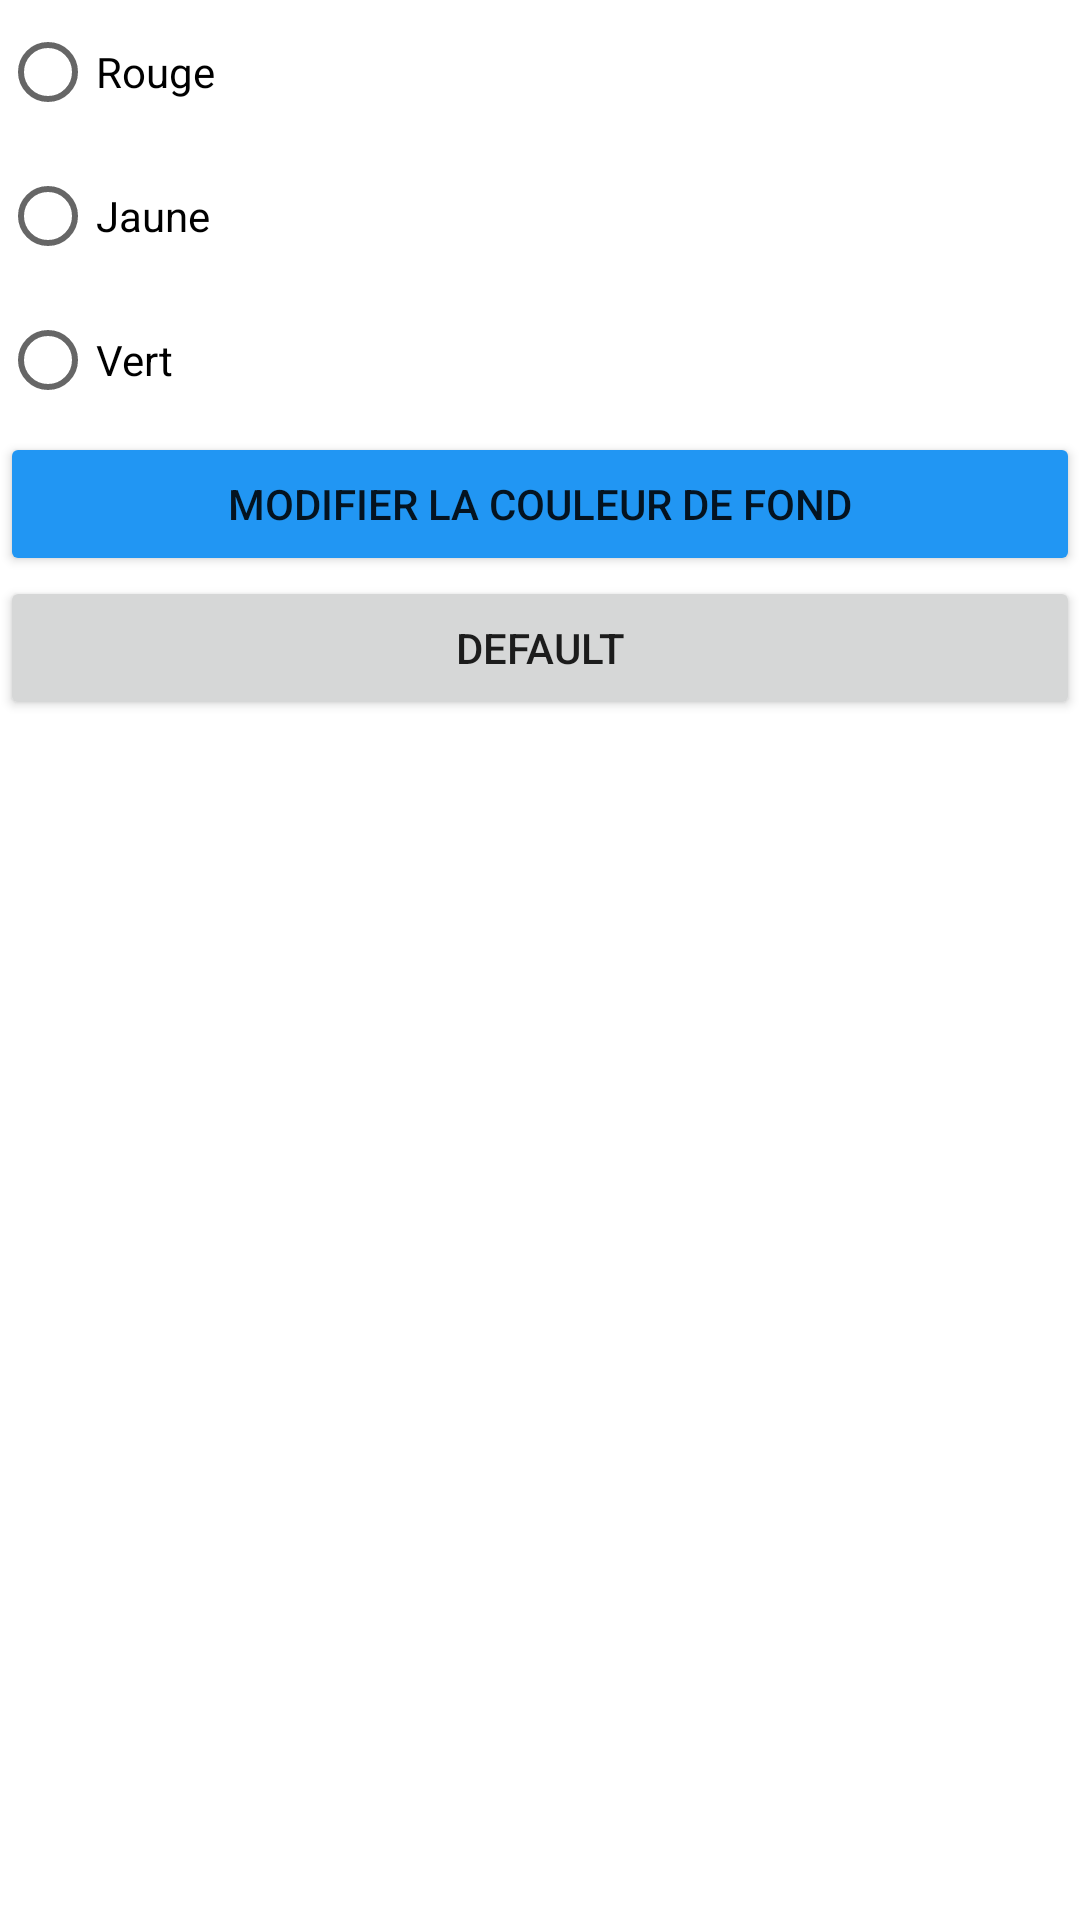

The Android layout XML behind this screen, and the referenced resources:
<!-- AndroidManifest.xml: application theme Theme.TP02 -->
<!-- res/layout/tp03_ex1.xml -->
<?xml version="1.0" encoding="utf-8"?>
<androidx.constraintlayout.widget.ConstraintLayout xmlns:android="http://schemas.android.com/apk/res/android"
    android:layout_width="match_parent"
    android:layout_height="match_parent">

    <LinearLayout
        android:id="@+id/ver_layout"
        android:layout_width="match_parent"
        android:layout_height="match_parent"
        android:orientation="vertical">

        <RadioGroup
            android:id="@+id/r_group"
            android:layout_width="match_parent"
            android:layout_height="wrap_content">

            <RadioButton
                android:id="@+id/r_rouge"
                android:layout_width="match_parent"
                android:layout_height="wrap_content"
                android:text="@string/rouge" />

            <RadioButton
                android:id="@+id/r_jaune"
                android:layout_width="match_parent"
                android:layout_height="wrap_content"
                android:text="@string/jaune" />

            <RadioButton
                android:id="@+id/r_vert"
                android:layout_width="match_parent"
                android:layout_height="wrap_content"
                android:text="@string/vert" />
        </RadioGroup>

        <Button
            android:id="@+id/btn_edit"
            android:layout_width="match_parent"
            android:layout_height="wrap_content"
            android:backgroundTint="#2196F3"
            android:text="@string/edit_color" />

        <Button
            android:id="@+id/btn_default"
            android:layout_width="match_parent"
            android:layout_height="wrap_content"
            android:text="@string/default_color" />
    </LinearLayout>
</androidx.constraintlayout.widget.ConstraintLayout>
<!-- resources referenced by this layout -->
<resources>
  <string name="default_color">Default</string>
  <string name="edit_color">Modifier la couleur de fond</string>
  <string name="jaune">Jaune</string>
  <string name="rouge">Rouge</string>
  <string name="vert">Vert</string>
  <style name="Theme.TP02" parent="Theme.MaterialComponents.DayNight.DarkActionBar">
          
          <item name="colorPrimary">@color/purple_500</item>
          <item name="colorPrimaryVariant">@color/purple_700</item>
          <item name="colorOnPrimary">@color/white</item>
          
          <item name="colorSecondary">@color/teal_200</item>
          <item name="colorSecondaryVariant">@color/teal_700</item>
          <item name="colorOnSecondary">@color/black</item>
          
          <item name="android:statusBarColor" tools:targetApi="l">?attr/colorPrimaryVariant</item>
          
      </style>
  <!-- not gathered from this repository: default colours our renderer supplied (Android Studio template values) -->
  <color name="purple_500">#FF6200EE</color>
  <color name="purple_700">#FF3700B3</color>
  <color name="teal_200">#FF03DAC5</color>
  <color name="teal_700">#FF018786</color>
  <color name="black">#FF000000</color>
  <color name="white">#FFFFFFFF</color>
</resources>
